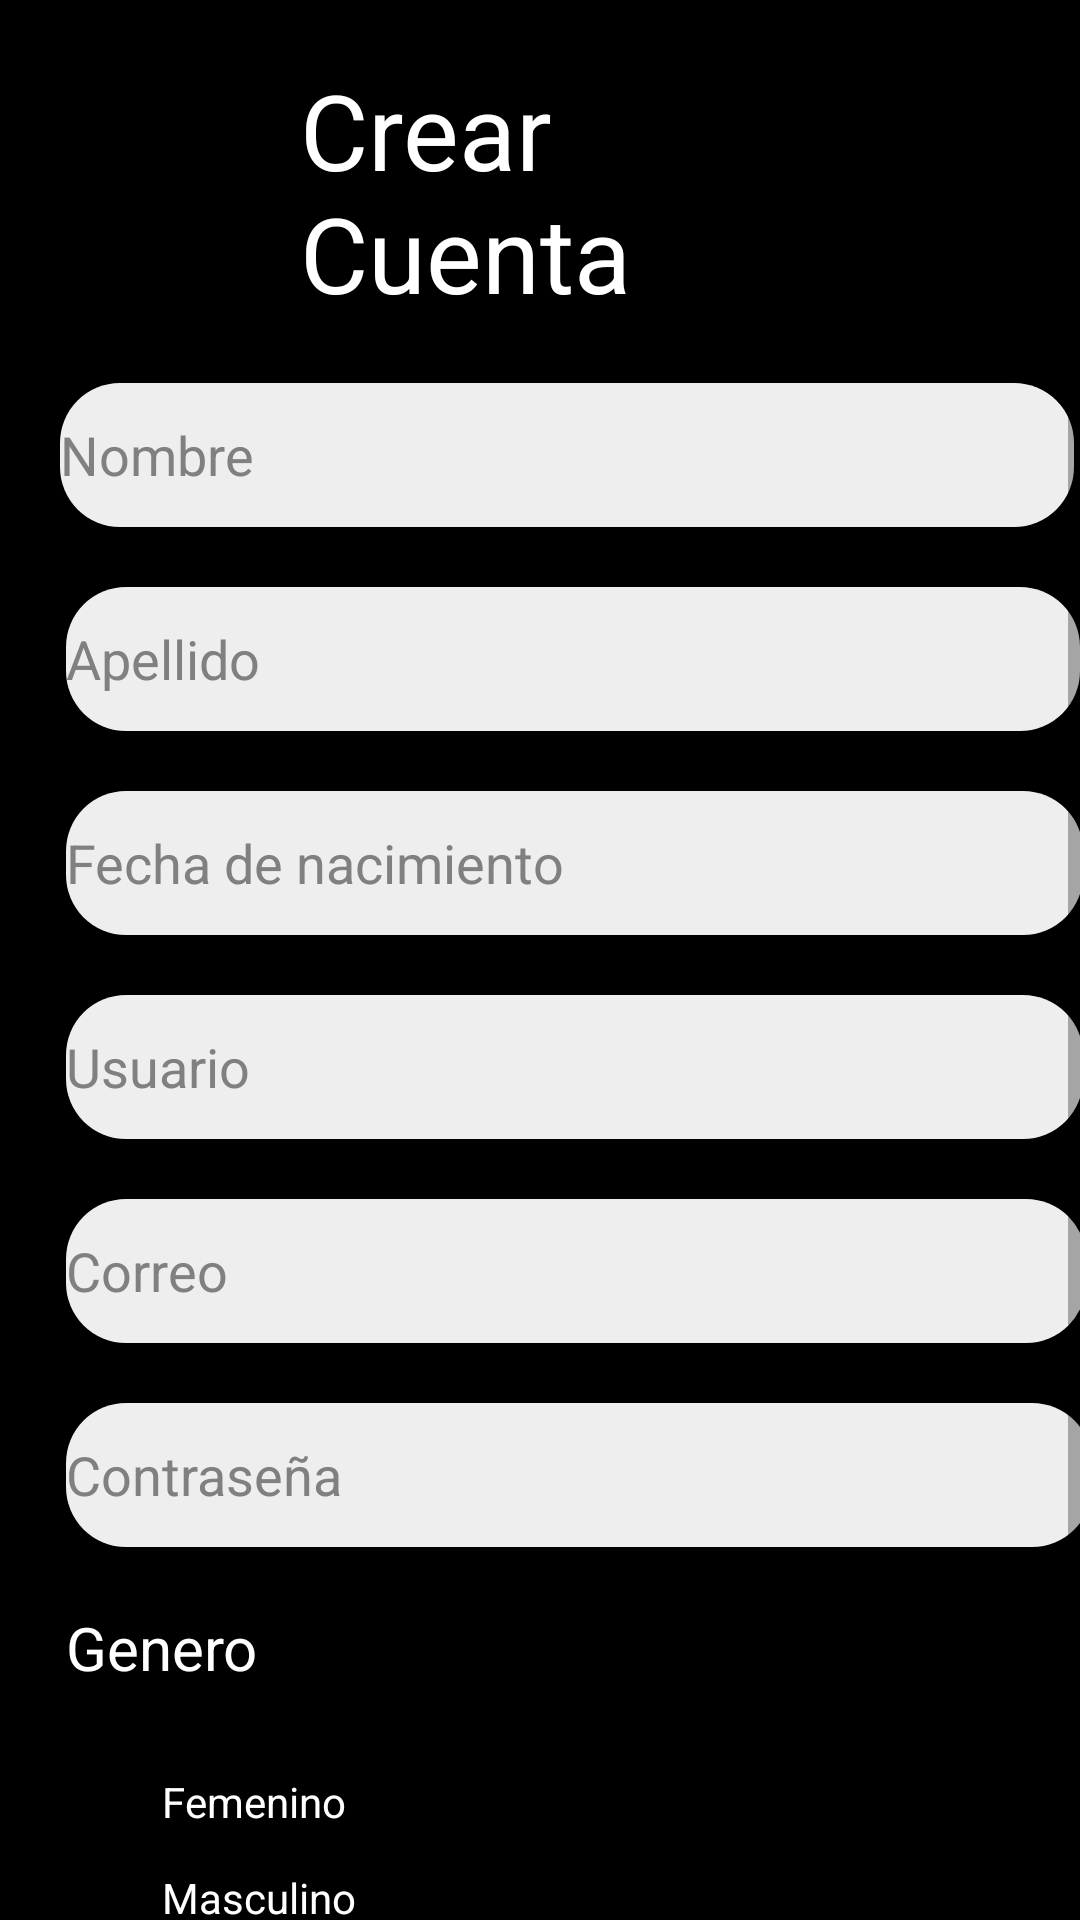

Layout XML and referenced resources for this Android screen:
<!-- AndroidManifest.xml: application theme Theme.LoginNB -->
<!-- res/layout/activity_registro.xml -->
<?xml version="1.0" encoding="utf-8"?>
<androidx.constraintlayout.widget.ConstraintLayout xmlns:android="http://schemas.android.com/apk/res/android"
    xmlns:app="http://schemas.android.com/apk/res-auto"
    xmlns:tools="http://schemas.android.com/tools"
    android:layout_width="match_parent"
    android:layout_height="match_parent"
    tools:context=".RegistroActivity"
    android:background="#000000">

    <ScrollView
        android:layout_width="match_parent"
        android:layout_height="wrap_content"
        app:layout_constraintBottom_toBottomOf="parent"
        app:layout_constraintEnd_toEndOf="parent"
        app:layout_constraintStart_toStartOf="parent"
        app:layout_constraintTop_toTopOf="parent">

        <LinearLayout
            android:layout_width="match_parent"
            android:layout_height="wrap_content"
            android:orientation="vertical">

            <TextView
                android:id="@+id/CrearCuenta"
                android:layout_width="match_parent"
                android:layout_height="match_parent"
                android:layout_marginStart="100dp"
                android:layout_marginTop="20dp"
                android:layout_marginEnd="100dp"
                android:minHeight="48dp"
                android:text="Crear Cuenta"
                android:textColor="@color/white"
                android:textSize="35sp"
                app:layout_constraintEnd_toEndOf="parent"
                app:layout_constraintStart_toStartOf="parent"
                app:layout_constraintTop_toTopOf="parent" />

            <EditText
                android:id="@+id/txNombre"
                android:layout_width="338dp"
                android:layout_height="wrap_content"
                android:layout_marginStart="20dp"
                android:layout_marginTop="20dp"
                android:background="@drawable/round_edit"
                android:hint="Nombre"
                android:minHeight="48dp"
                android:textColor="@color/black"
                android:textColorHint="#808080"
                android:textSize="18sp"
                app:layout_constraintStart_toStartOf="parent"
                app:layout_constraintTop_toBottomOf="@+id/CrearCuenta" />

            <EditText
                android:id="@+id/txApellido"
                android:layout_width="338dp"
                android:layout_height="wrap_content"
                android:layout_marginStart="22dp"
                android:layout_marginTop="20dp"
                android:background="@drawable/round_edit"
                android:hint="Apellido"
                android:minHeight="48dp"
                android:textColor="@color/black"
                android:textColorHint="#808080"
                android:textSize="18sp"
                app:layout_constraintStart_toStartOf="parent"
                app:layout_constraintTop_toBottomOf="@+id/txNombre" />

            <EditText
                android:id="@+id/FechaDeNacimiento"
                android:layout_width="339dp"
                android:layout_height="wrap_content"
                android:layout_marginStart="22dp"
                android:layout_marginTop="20dp"
                android:background="@drawable/round_edit"
                android:hint="Fecha de nacimiento"
                android:minHeight="48dp"
                android:textColor="@color/black"
                android:textColorHint="#808080"
                android:textSize="18sp"
                app:layout_constraintStart_toStartOf="parent"
                app:layout_constraintTop_toBottomOf="@+id/txApellido" />

            <EditText
                android:id="@+id/Usuario"
                android:layout_width="339dp"
                android:layout_height="wrap_content"
                android:layout_marginStart="22dp"
                android:layout_marginTop="20dp"
                android:background="@drawable/round_edit"
                android:hint="Usuario"
                android:minHeight="48dp"
                android:textColor="@color/black"
                android:textColorHint="#808080"
                android:textSize="18sp"
                app:layout_constraintStart_toStartOf="parent"
                app:layout_constraintTop_toBottomOf="@+id/FechaDeNacimiento" />

            <EditText
                android:id="@+id/Correo"
                android:layout_width="340dp"
                android:layout_height="wrap_content"
                android:layout_marginStart="22dp"
                android:layout_marginTop="20dp"
                android:background="@drawable/round_edit"
                android:hint="Correo"
                android:minHeight="48dp"
                android:textColor="@color/black"
                android:textColorHint="#808080"
                android:textSize="18sp"
                app:layout_constraintStart_toStartOf="parent"
                app:layout_constraintTop_toBottomOf="@+id/Usuario" />

            <EditText
                android:id="@+id/Contraseña"
                android:layout_width="342dp"
                android:layout_height="wrap_content"
                android:layout_marginStart="22dp"
                android:layout_marginTop="20dp"
                android:background="@drawable/round_edit"
                android:hint="Contraseña"
                android:minHeight="48dp"
                android:textColor="@color/black"
                android:textColorHint="#808080"
                android:textSize="18sp"
                app:layout_constraintStart_toStartOf="parent"
                app:layout_constraintTop_toBottomOf="@+id/Correo" />


            <TextView
                android:id="@+id/Genero"
                android:layout_width="match_parent"
                android:layout_height="wrap_content"
                android:layout_marginStart="22dp"
                android:layout_marginTop="20dp"
                android:hint="Genero"
                android:minHeight="48dp"
                android:textColor="@color/black"

                android:textColorHint="@color/white"
                android:textSize="20sp"
                app:layout_constraintStart_toStartOf="parent"
                app:layout_constraintTop_toBottomOf="@+id/Contraseña" />

            <RadioGroup
                android:id="@+id/radioGroup"
                android:layout_width="match_parent"
                android:layout_height="wrap_content"
                android:layout_marginStart="22dp"
                android:layout_marginTop="1dp"
                android:orientation="vertical"
                app:layout_constraintStart_toStartOf="parent"
                app:layout_constraintTop_toBottomOf="@+id/Genero">

                <RadioButton
                    android:id="@+id/Femenino"
                    android:layout_width="match_parent"
                    android:layout_height="wrap_content"
                    android:minHeight="20dp"
                    android:onClick="onRadioButtonClicked"
                    android:text="Femenino"
                    android:textColor="@color/white"
                    android:textColorHint="#FFFFFF" />

                <RadioButton
                    android:id="@+id/Masculino"
                    android:layout_width="match_parent"
                    android:layout_height="wrap_content"
                    android:minHeight="20dp"
                    android:onClick="onRadioButtonClicked"
                    android:text="Masculino"
                    android:textColor="@color/white"
                    android:textColorHint="#FFFFFF" />

                <RadioButton
                    android:id="@+id/NoDecirlo"
                    android:layout_width="match_parent"
                    android:layout_height="wrap_content"
                    android:minHeight="20dp"
                    android:onClick="onRadioButtonClicked"
                    android:text="Prefiero no decirlo"
                    android:textColor="@color/white"
                    android:textColorHint="#FFFFFF" />
            </RadioGroup>

            <Button
                android:id="@+id/RegisContinuar"
                android:layout_width="match_parent"
                android:layout_height="wrap_content"
                android:layout_marginTop="20dp"
                android:background="@drawable/round_button"
                android:text="Continuar"
                android:layout_marginStart="70sp"
                android:layout_marginEnd="70dp"/>
        </LinearLayout>
    </ScrollView>

</androidx.constraintlayout.widget.ConstraintLayout>
<!-- resources referenced by this layout -->
<resources>
  <color name="black">#FF000000</color>
  <color name="white">#FFFFFFFF</color>
  <!-- drawable round_edit (drawable) -->
  <?xml version="1.0" encoding="utf-8"?>
  <shape xmlns:android="http://schemas.android.com/apk/res/android"
      android:shape="rectangle">
      <solid android:color="#eeffffff" />
      <corners android:radius="20dp" />
  </shape>
  <style name="Theme.LoginNB" parent="Theme.MaterialComponents.DayNight.DarkActionBar">
          
          <item name="colorPrimary">@color/purple_500</item>
          <item name="colorPrimaryVariant">@color/purple_700</item>
          <item name="colorOnPrimary">@color/white</item>
          
          <item name="colorSecondary">@color/teal_200</item>
          <item name="colorSecondaryVariant">@color/teal_700</item>
          <item name="colorOnSecondary">@color/black</item>
          
          <item name="android:statusBarColor">?attr/colorPrimaryVariant</item>
          
      </style>
  <color name="purple_500">#FF6200EE</color>
  <color name="purple_700">#FF3700B3</color>
  <color name="teal_200">#FF03DAC5</color>
  <color name="teal_700">#FF018786</color>
</resources>
